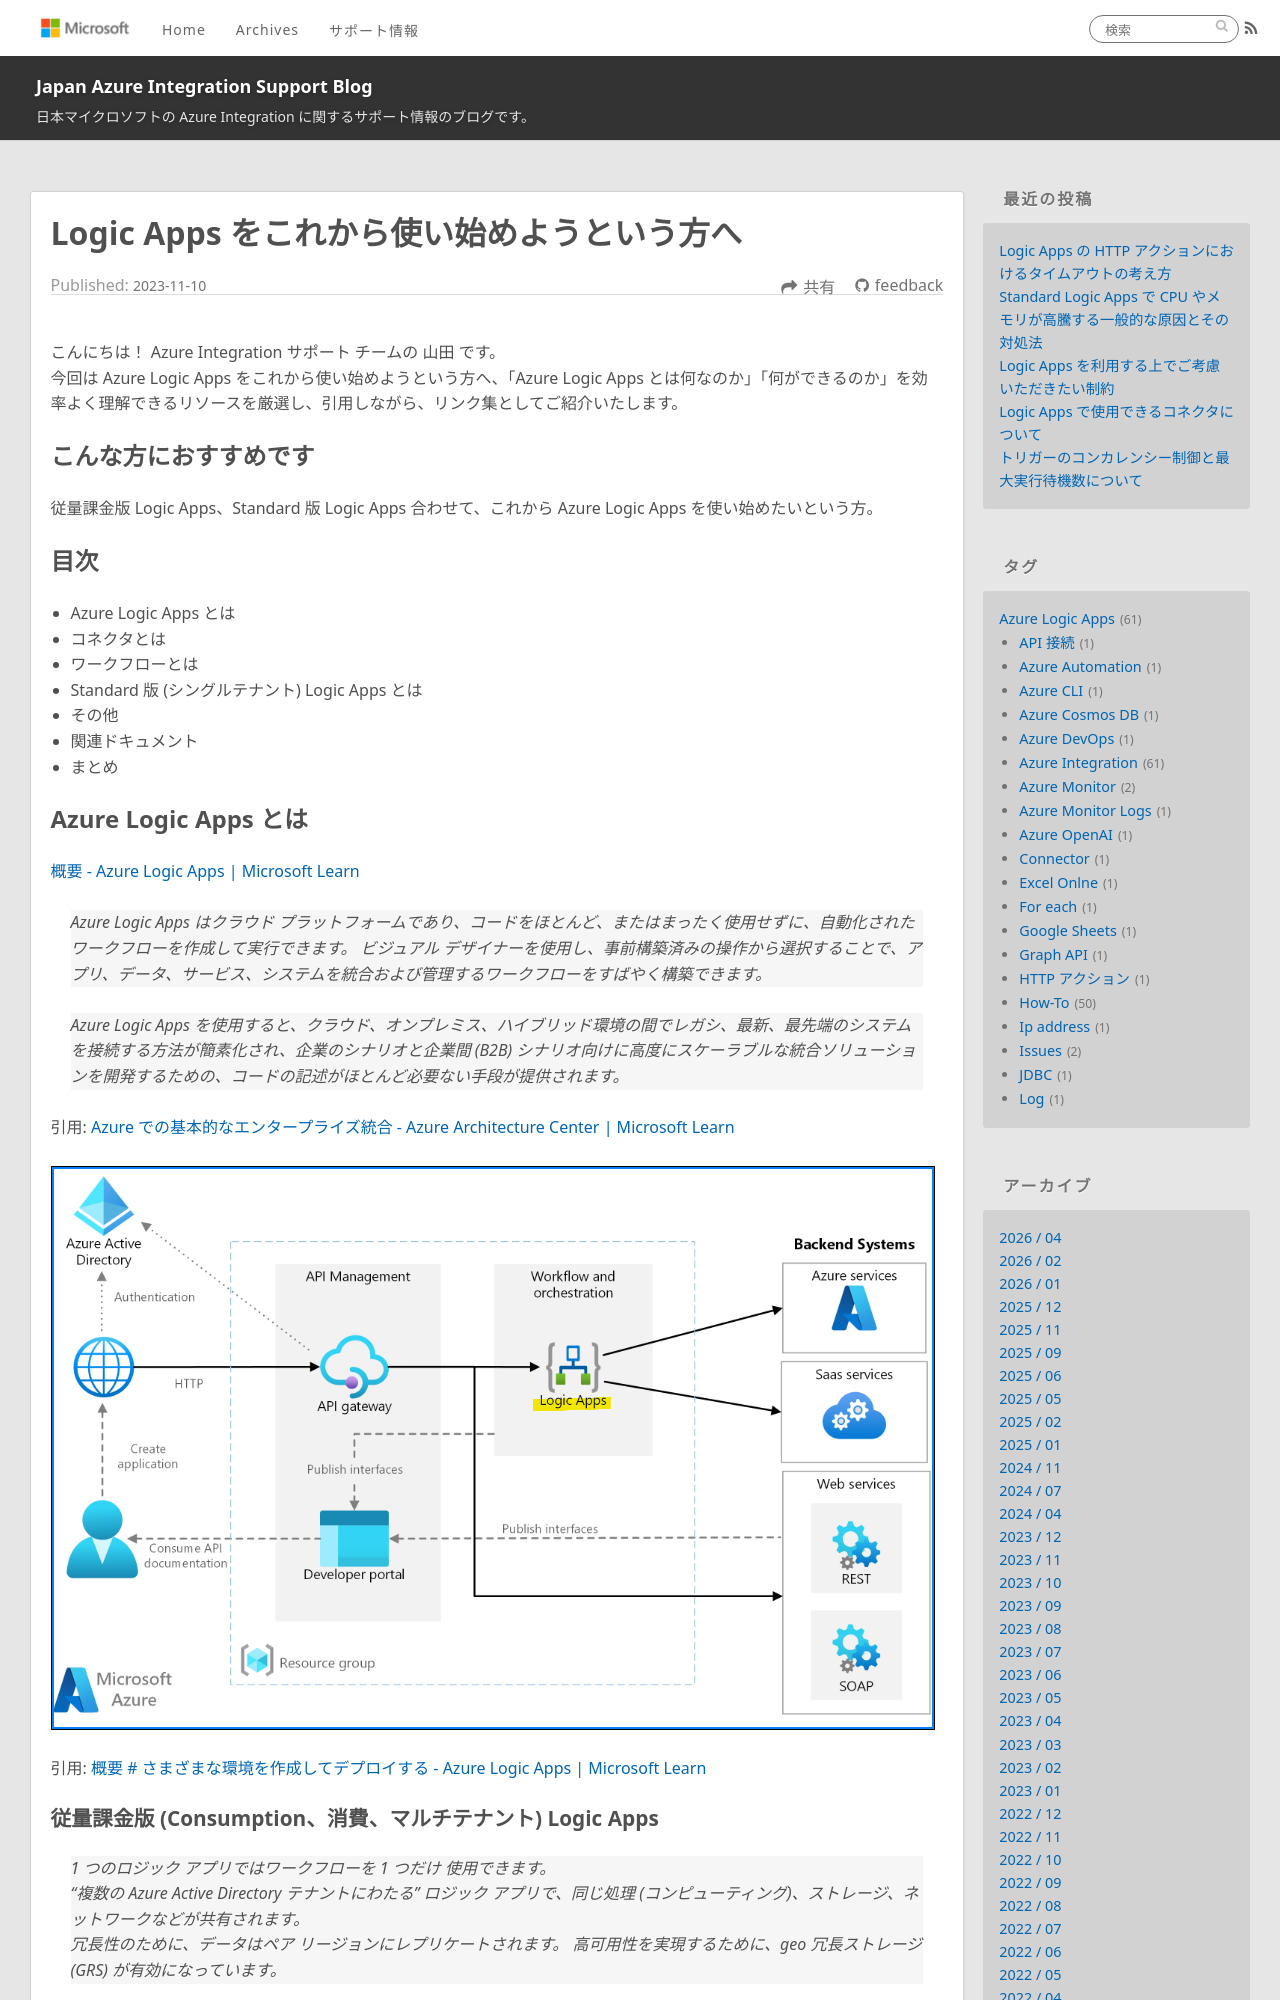

repository: Yiwen-Chen/blog · page: LogicApps/LogicApps-HeadFirst/index.html · generator: jekyll

---
title: Logic Apps をこれから使い始めようという方へ
date: 2023-11-10 11:00:00
tags:
  - Tips
  - Azure Integration
  - Azure Logic Apps 
---

こんにちは！  Azure Integration サポート チームの 山田 です。
今回は Azure Logic Apps をこれから使い始めようという方へ、「Azure Logic Apps とは何なのか」「何ができるのか」を効率よく理解できるリソースを厳選し、引用しながら、リンク集としてご紹介いたします。

<!-- more -->

## こんな方におすすめです

従量課金版 Logic Apps、Standard 版 Logic Apps 合わせて、これから Azure Logic Apps を使い始めたいという方。

## 目次

- Azure Logic Apps とは
- コネクタとは
- ワークフローとは
- Standard 版 (シングルテナント) Logic Apps とは
- その他
- 関連ドキュメント
- まとめ

## Azure Logic Apps とは

[概要 - Azure Logic Apps | Microsoft Learn](https://learn.microsoft.com/ja-jp/azure/logic-apps/logic-apps-overview)

>Azure Logic Apps はクラウド プラットフォームであり、コードをほとんど、またはまったく使用せずに、自動化されたワークフローを作成して実行できます。 ビジュアル デザイナーを使用し、事前構築済みの操作から選択することで、アプリ、データ、サービス、システムを統合および管理するワークフローをすばやく構築できます。

>Azure Logic Apps を使用すると、クラウド、オンプレミス、ハイブリッド環境の間でレガシ、最新、最先端のシステムを接続する方法が簡素化され、企業のシナリオと企業間 (B2B) シナリオ向けに高度にスケーラブルな統合ソリューションを開発するための、コードの記述がほとんど必要ない手段が提供されます。

引用: [Azure での基本的なエンタープライズ統合 - Azure Architecture Center | Microsoft Learn](https://learn.microsoft.com/ja-jp/azure/architecture/reference-architectures/enterprise-integration/basic-enterprise-integration)

![](./LogicApps-HeadFirst/LogicApps-HeadFirst-1.png)

引用: [概要 # さまざまな環境を作成してデプロイする - Azure Logic Apps | Microsoft Learn](https://learn.microsoft.com/ja-jp/azure/logic-apps/logic-apps-overview#create-and-deploy-to-different-environments)

### 従量課金版 (Consumption、消費、マルチテナント) Logic Apps

> 1 つのロジック アプリではワークフローを 1 つだけ 使用できます。
"複数の Azure Active Directory テナントにわたる" ロジック アプリで、同じ処理 (コンピューティング)、ストレージ、ネットワークなどが共有されます。
冗長性のために、データはペア リージョンにレプリケートされます。 高可用性を実現するために、geo 冗長ストレージ (GRS) が有効になっています。

メリットについて以下となります。
> - 最も簡単に開始できる
> - 従量課金制
> - フル マネージド

### Standard 版 (シングルテナント) Logic Apps 

> 1 つのロジック アプリに、複数の "ステートフル" と "ステートレス" のワークフローを含めることができます。
"1 つのロジック アプリとテナント" のワークフローでは、同じ処理 (コンピューティング)、ストレージ、ネットワークなどが共有されます。
データはロジック アプリをデプロイしたのと同じリージョンに残ります。

メリットについて以下となります。
> - シングルテナント Azure Logic Apps ランタイムを使用して実行します。 デプロイ スロットは現在サポートされていません。
> - 大規模なスループット向上とコスト削減を実現するための追加の組み込みコネクタ
> - ランタイムとパフォーマンスの設定に関する制御と微調整機能の強化
> - 仮想ネットワークとプライベート エンドポイントに対する統合サポート。
> - 独自の組み込みコネクタの作成。
